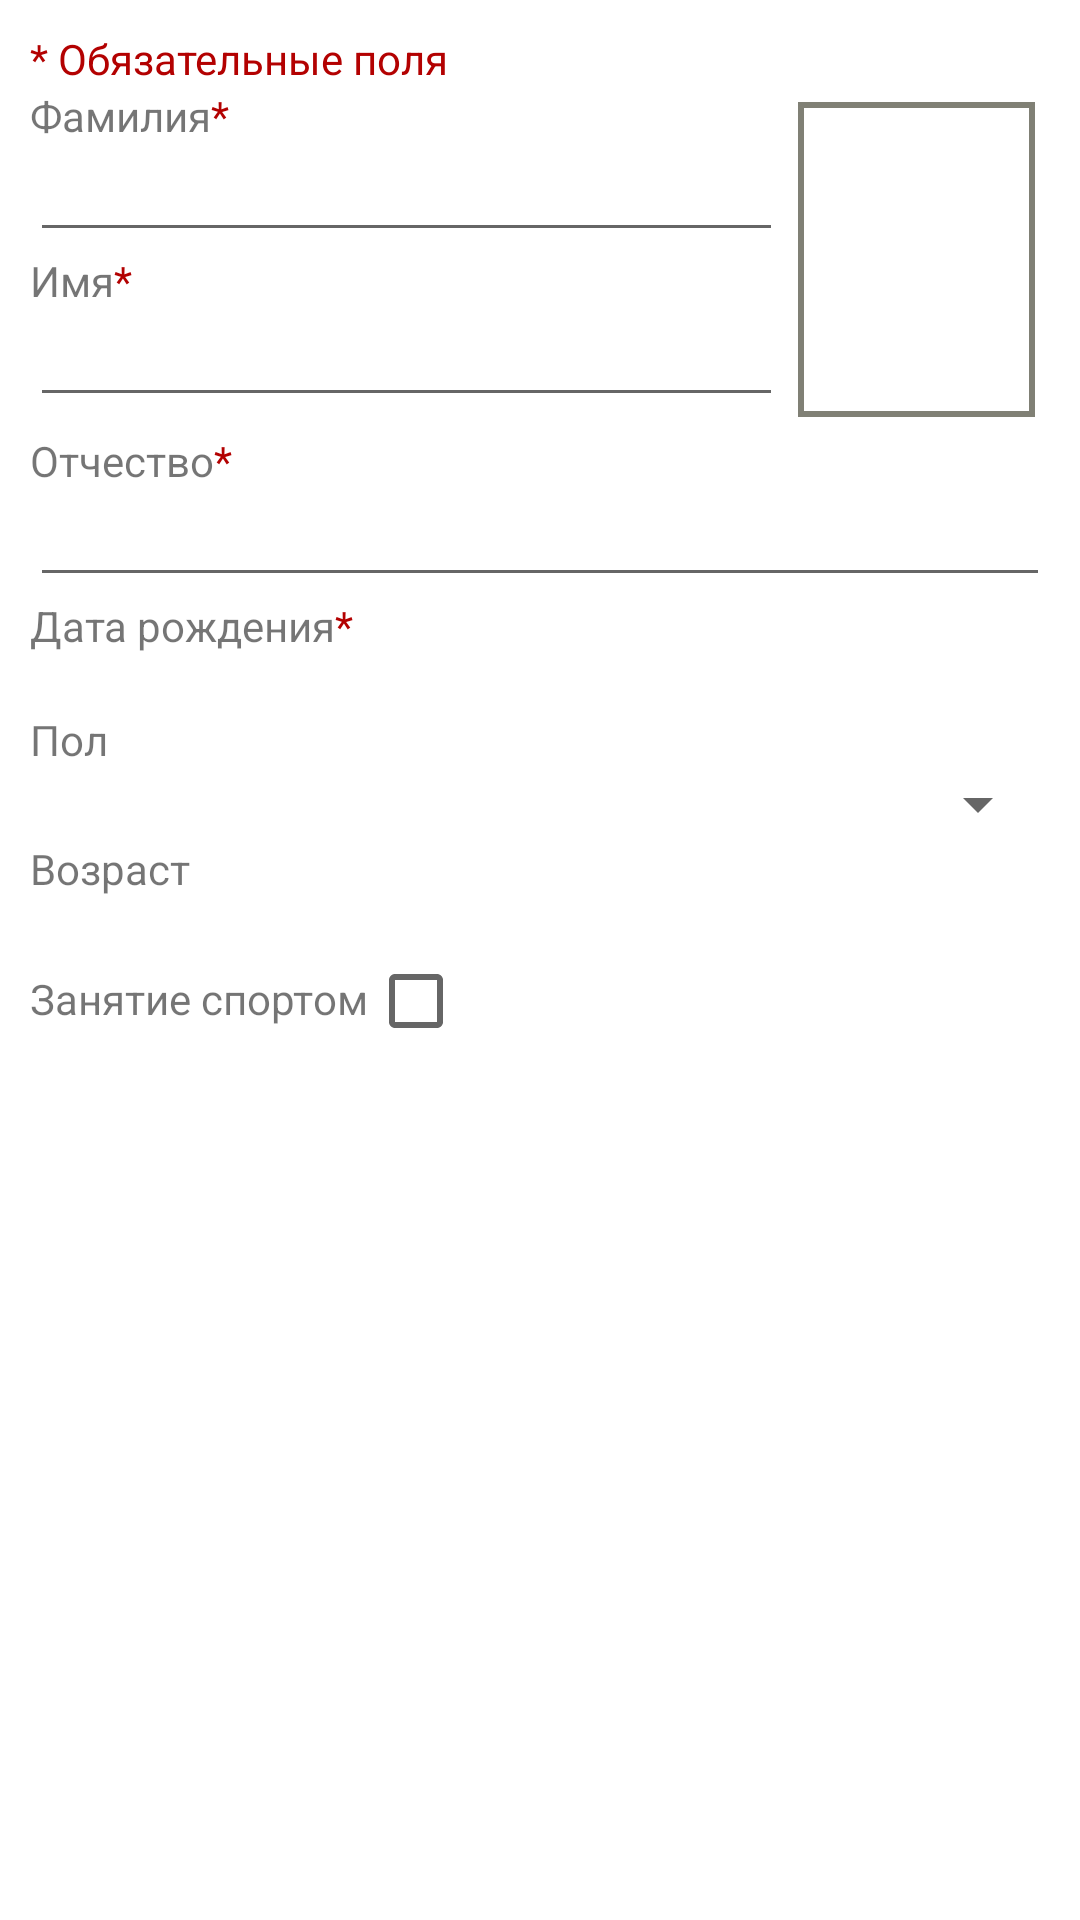

The Android layout XML behind this screen, and the referenced resources:
<!-- AndroidManifest.xml: application theme Theme.ListApplication -->
<!-- res/layout/activity_create_change_delete_card.xml -->
<?xml version="1.0" encoding="utf-8"?>
<androidx.constraintlayout.widget.ConstraintLayout
    xmlns:android="http://schemas.android.com/apk/res/android"
    xmlns:tools="http://schemas.android.com/tools"
    android:layout_width="match_parent"
    android:layout_height="match_parent"
    android:padding="10dp"
    tools:context=".CreateChangeDeleteCardActivity">

    <LinearLayout
        android:layout_width="340dp"
        android:layout_height="match_parent"
        android:orientation="vertical"
        tools:ignore="MissingConstraints">

        <TextView
            android:id="@+id/textViewRequiredFields"
            android:layout_width="match_parent"
            android:layout_height="wrap_content"
            android:text="* Обязательные поля"
            android:textColor="#B30101" />

        <LinearLayout
            android:layout_width="match_parent"
            android:layout_height="wrap_content"
            android:orientation="horizontal">

            <LinearLayout
                android:layout_width="251dp"
                android:layout_height="wrap_content"
                android:orientation="vertical">

                <LinearLayout
                    android:layout_width="match_parent"
                    android:layout_height="wrap_content"
                    android:orientation="horizontal">

                    <TextView
                        android:id="@+id/textViewSurname"
                        android:layout_width="wrap_content"
                        android:layout_height="match_parent"
                        android:text="Фамилия"
                        android:textSize="14sp" />

                    <TextView
                        android:id="@+id/textViewSurnameRequiredField"
                        android:layout_width="wrap_content"
                        android:layout_height="wrap_content"
                        android:layout_weight="1"
                        android:text="*"
                        android:textColor="#B30101" />
                </LinearLayout>

                <EditText
                    android:id="@+id/editTextSurname"
                    android:layout_width="match_parent"
                    android:layout_height="wrap_content"
                    android:textSize="14sp" />

                <LinearLayout
                    android:layout_width="match_parent"
                    android:layout_height="wrap_content"
                    android:orientation="horizontal">

                    <TextView
                        android:id="@+id/textViewFirstName"
                        android:layout_width="wrap_content"
                        android:layout_height="wrap_content"
                        android:text="Имя" />

                    <TextView
                        android:id="@+id/textViewFirstNameRequiredField"
                        android:layout_width="wrap_content"
                        android:layout_height="wrap_content"
                        android:layout_weight="1"
                        android:text="*"
                        android:textColor="#B30101" />
                </LinearLayout>

                <EditText
                    android:id="@+id/editTextFirstName"
                    android:layout_width="match_parent"
                    android:layout_height="wrap_content"
                    android:textSize="14sp" />

            </LinearLayout>

            <ImageView
                android:id="@+id/image_view"
                android:layout_width="match_parent"
                android:layout_height="105dp"
                android:layout_margin="5dp"
                android:layout_weight="1"
                android:background="@drawable/back"
                android:padding="1dp" />

        </LinearLayout>

        <LinearLayout
            android:layout_width="match_parent"
            android:layout_height="wrap_content"
            android:orientation="horizontal">

            <TextView
                android:id="@+id/textViewPatronymic"
                android:layout_width="wrap_content"
                android:layout_height="wrap_content"
                android:text="Отчество" />

            <TextView
                android:id="@+id/textViewPatronymicRequiredField"
                android:layout_width="wrap_content"
                android:layout_height="wrap_content"
                android:layout_weight="1"
                android:text="*"
                android:textColor="#B30101" />
        </LinearLayout>

        <EditText
            android:id="@+id/editTextPatronymic"
            android:layout_width="match_parent"
            android:layout_height="wrap_content"
            android:textSize="14sp" />

        <LinearLayout
            android:layout_width="match_parent"
            android:layout_height="wrap_content"
            android:orientation="horizontal">

            <TextView
                android:id="@+id/textViewDateOfBirth"
                android:layout_width="wrap_content"
                android:layout_height="wrap_content"
                android:text="Дата рождения" />

            <TextView
                android:id="@+id/textViewDateOfBirthRequiredField"
                android:layout_width="wrap_content"
                android:layout_height="wrap_content"
                android:layout_weight="1"
                android:text="*"
                android:textColor="#B30101" />
        </LinearLayout>

        <TextView
            android:id="@+id/textViewDateOfBirthData"
            android:layout_width="match_parent"
            android:layout_height="wrap_content"
            android:textColor="#ffffff"
            android:textSize="14sp" />

        <TextView
            android:id="@+id/textViewGender"
            android:layout_width="wrap_content"
            android:layout_height="wrap_content"
            android:text="Пол" />

        <Spinner
            android:id="@+id/spinner"
            android:layout_width="match_parent"
            android:layout_height="wrap_content" >

        </Spinner>

        <TextView
            android:id="@+id/textViewAge"
            android:layout_width="match_parent"
            android:layout_height="wrap_content"
            android:text="Возраст" />

        <TextView
            android:id="@+id/textViewAgeData"
            android:layout_width="match_parent"
            android:layout_height="wrap_content"
            android:textColor="#ffffff"
            android:textSize="14sp" />

        <LinearLayout
            android:layout_width="match_parent"
            android:layout_height="wrap_content"
            android:orientation="horizontal">

            <TextView
                android:id="@+id/textViewSport"
                android:layout_width="wrap_content"
                android:layout_height="wrap_content"
                android:text='Занятие спортом' />

            <CheckBox
                android:id="@+id/checkBoxSport"
                android:layout_width="33dp"
                android:layout_height="31dp"
                android:textSize="12sp" />
        </LinearLayout>

    </LinearLayout>

</androidx.constraintlayout.widget.ConstraintLayout>
<!-- resources referenced by this layout -->
<resources>
  <!-- drawable back (drawable) -->
  <?xml version="1.0" encoding="utf-8"?>
  <shape xmlns:android="http://schemas.android.com/apk/res/android" android:shape="rectangle" >
      <solid android:color="@android:color/white" />
      <stroke android:width="2dip" android:color="#808075"/>
  </shape>
  <style name="Theme.ListApplication" parent="Theme.MaterialComponents.DayNight.NoActionBar">
          
          <item name="colorPrimary">@color/purple_500</item>
          <item name="colorPrimaryVariant">@color/purple_700</item>
          <item name="colorOnPrimary">@color/white</item>
          
          <item name="colorSecondary">@color/teal_200</item>
          <item name="colorSecondaryVariant">@color/teal_700</item>
          <item name="colorOnSecondary">@color/black</item>
          
          <item name="android:statusBarColor" tools:targetApi="l">?attr/colorPrimaryVariant</item>
          
      </style>
  <!-- not gathered from this repository: default colours our renderer supplied (Android Studio template values) -->
  <color name="purple_500">#FF6200EE</color>
  <color name="purple_700">#FF3700B3</color>
  <color name="teal_200">#FF03DAC5</color>
  <color name="teal_700">#FF018786</color>
  <color name="black">#FF000000</color>
  <color name="white">#FFFFFFFF</color>
</resources>
